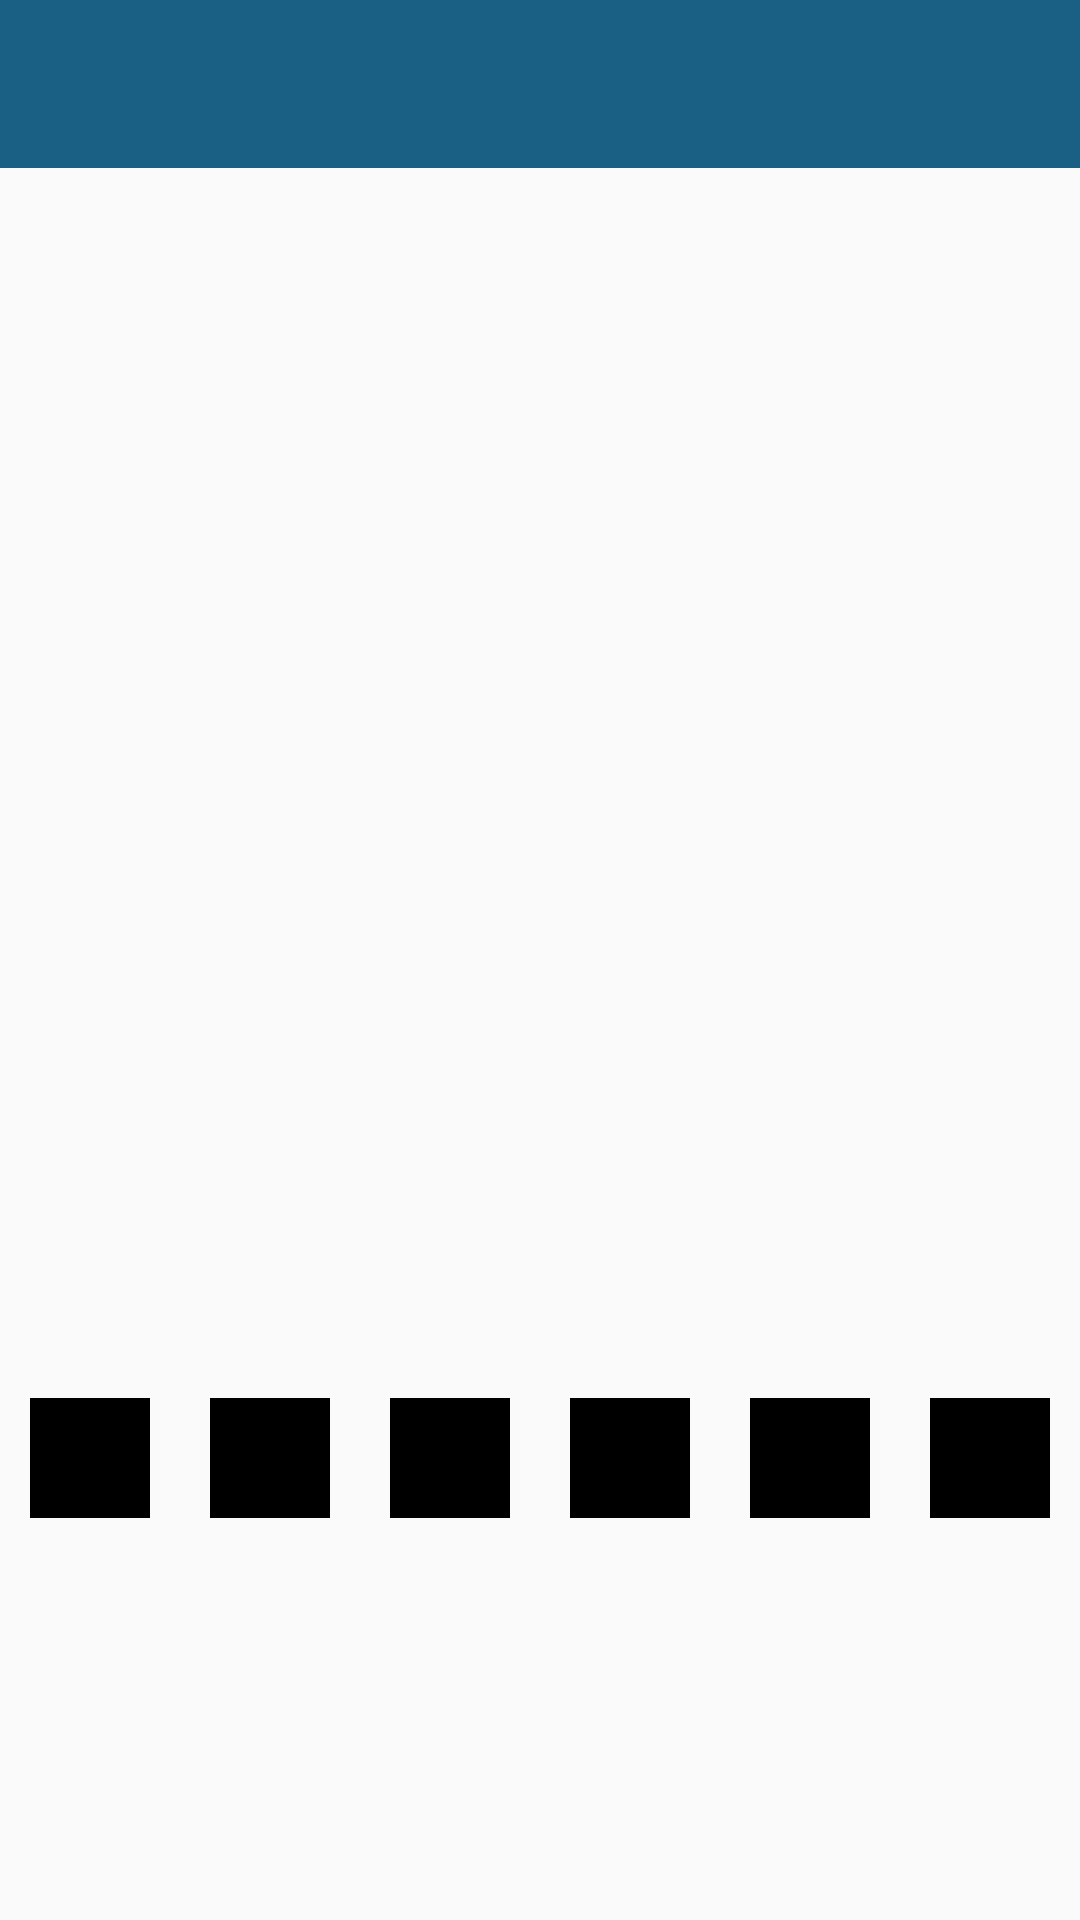

Android layout source for this screen:
<!-- AndroidManifest.xml: application theme AppTheme -->
<!-- res/layout/activity_palette.xml -->
<RelativeLayout xmlns:android="http://schemas.android.com/apk/res/android"
    android:layout_width="match_parent"
    android:layout_height="match_parent">

    <android.support.v7.widget.Toolbar xmlns:android="http://schemas.android.com/apk/res/android"
        android:id="@+id/toolbar"
        android:layout_width="match_parent"
        android:layout_height="wrap_content"
        android:background="@color/colorPrimary"
        android:fitsSystemWindows="true" />

    <ImageView
        android:id="@+id/image"
        android:layout_width="match_parent"
        android:layout_height="400dp"

        android:layout_below="@id/toolbar"
        android:scaleType="centerCrop"
        android:transitionName="photo_hero" />

    <LinearLayout
        android:layout_width="match_parent"
        android:layout_height="60dp"
        android:layout_below="@+id/image"
        android:layout_marginBottom="5dp"
        android:gravity="center_horizontal"
        android:orientation="horizontal">

        <View
            android:id="@+id/vVibrant"
            android:layout_width="40dp"
            android:layout_height="40dp"

            android:layout_margin="10dp"
            android:background="#ff000000" />

        <View
            android:id="@+id/vVibrantLight"
            android:layout_width="40dp"
            android:layout_height="40dp"

            android:layout_margin="10dp"
            android:background="#ff000000" />


        <View
            android:id="@+id/vVibrantDark"
            android:layout_width="40dp"
            android:layout_height="40dp"

            android:layout_margin="10dp"
            android:background="#ff000000" />


        <View
            android:id="@+id/vMuted"
            android:layout_width="40dp"
            android:layout_height="40dp"

            android:layout_margin="10dp"
            android:background="#ff000000" />


        <View
            android:id="@+id/vMutedLight"
            android:layout_width="40dp"
            android:layout_height="40dp"

            android:layout_margin="10dp"
            android:background="#ff000000" />


        <View
            android:id="@+id/vMutedDark"
            android:layout_width="40dp"
            android:layout_height="40dp"

            android:layout_margin="10dp"
            android:background="#ff000000" />

    </LinearLayout>


</RelativeLayout>
<!-- resources referenced by this layout -->
<resources>
  <color name="colorPrimary">#ff1a6085</color>
  <style name="AppTheme" parent="AppBaseTheme" />
  <style name="AppBaseTheme" parent="Theme.AppCompat.Light">
          <item name="colorPrimary">@color/colorPrimary</item>
          <item name="colorPrimaryDark">@color/colorPrimaryDark</item>
          <item name="colorAccent">@color/colorAccent</item>
          <item name="android:windowTranslucentStatus">true</item>
          <item name="windowActionBar">false</item>
          <item name="theme">@style/ThemeOverlay.AppCompat.Dark.ActionBar</item>
      </style>
  <color name="colorPrimaryDark">#ff0b4a6b</color>
  <color name="colorAccent">#80000000</color>
</resources>
